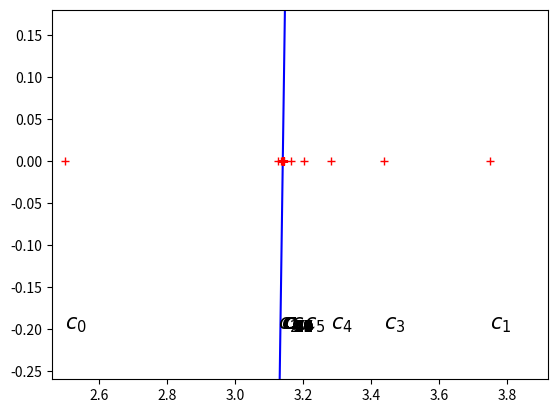

Here is the Python script that generated this plot:
# -*- coding: utf-8 -*-
"""
Created on Tue Jan 20 17:34:49 2015

[redacted]
"""

from math import *
import numpy as np
import matplotlib.pyplot as plt

print('\n\n')
def Bisezioni(f,a,b,tol):

    # Verifica ordine degli estremi
    if a > b:
        a, b = b, a

    # Grafico della funzione
    x_array = np.linspace(a,b)
    y_array = np.array([f(x) for x in x_array])
    plt.plot(x_array,y_array,'b-') 
    plt.axis([2.46,3.92,-0.26,0.18])

    
    # Verifica sul cambio di segno di f(x) in [a,b]
    fa = f(a)
    fb = f(b)
    if fa*fb > 0:
        print("Errore: la funzione non cambia segno nell'intervallo!")
        return
    
    # Calcolo del numero di iterazioni necessarie
    n = ceil((log(b-a) - log(tol))/log(2))

    for i in range(n+1):
        c = (a+b)/2
        fc = f(c)
        print('%2d [%f,%f] -> c=%f f(c)=%e' % (i,a,b,c,fc))
        if fa*fc < 0:
            b = c ; fb = fc ;
        else:
            a = c ; fa = fc ;
        plt.plot(c,0,'r+')
        stringa = '$c_{%d}$' % i 
        plt.text(c,-0.2,stringa,fontsize=15)

    plt.show()
    
    # Output del risultato
    return c

def Funzione(x):
    y = tan(x) * 3*x*x
    return y 

z = Bisezioni(Funzione,0,5,1.0e-18)

print("La radice trovata e': %15.12f" % z)